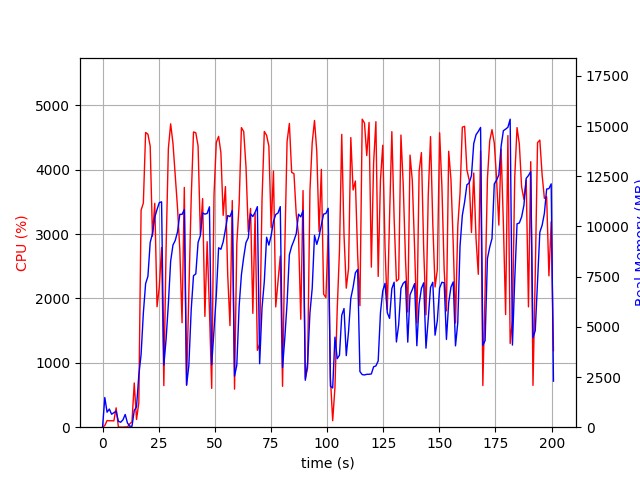

The data file committed next to this chart (first rows):
elapsed_time, nproc, cpu, mem_real, mem_virtual
4.124641418457031e-05, 1, 0.0, 6.988, 3186
1.007, 21, 25.8, 1479, 11091
2.016, 4, 103.2, 747.1, 2520
3.024, 5, 100.1, 904.0, 3007
4.033, 3, 100.2, 646.8, 2098
5.041, 3, 98.2, 724.6, 2098
6.049, 4, 300.5, 798.1, 2840
7.057, 3, 3.0, 295.2, 1570
8.066, 3, 1.0, 247.3, 1532
9.074, 3, 0.0, 363.2, 1662
10.08, 5, 4.0, 634.1, 2485
11.09, 3, 3.0, 211.9, 1517
12.1, 1, 51.6, 49.75, 645.6
13.11, 2, 84.3, 46.24, 3326
14.12, 1, 687.2, 833, 5213
15.13, 1, 119.7, 1014, 6573
16.16, 1, 380.1, 2592, 10425
17.16, 1, 3372, 3617, 12217
18.17, 1, 3484, 5690, 12297
19.19, 1, 4580, 7153, 17385
20.2, 1, 4552, 7514, 18134
21.22, 1, 4367, 9200, 18148
22.23, 1, 2968, 9646, 18148
23.26, 1, 3479, 10457, 18244
24.27, 1, 1872, 10846, 18244
25.28, 1, 2180, 11188, 18244
26.29, 1, 2791, 11227, 18244
27.3, 1, 646.0, 3093, 18244
28.3, 1, 2784, 4385, 18244
29.31, 1, 4328, 6150, 18244
30.33, 1, 4714, 8274, 18611
31.36, 1, 4413, 9072, 18957
32.38, 1, 3908, 9302, 18957
33.39, 1, 3409, 9727, 18957
34.4, 1, 2770, 10604, 18957
35.41, 1, 1623, 10601, 18957
36.42, 1, 3726, 10844, 18957
37.42, 1, 659.7, 2088, 18957
38.43, 1, 2087, 3072, 18957
39.49, 1, 3565, 5865, 18957
40.51, 1, 4588, 7547, 19046
41.53, 1, 4575, 7637, 19278
42.55, 1, 4370, 9204, 19278
43.56, 1, 3005, 9543, 19278
44.57, 1, 3552, 10670, 19278
45.58, 1, 1722, 10613, 19278
46.59, 1, 2883, 10647, 19278
47.6, 1, 1823, 10976, 19278
48.61, 1, 603.2, 3112, 19278
49.64, 1, 3609, 4877, 19278
50.66, 1, 4425, 6564, 19304
51.68, 1, 4519, 8938, 19482
52.7, 1, 4268, 8864, 19482
53.72, 1, 3292, 9232, 19482
54.73, 1, 3739, 9846, 19482
55.75, 1, 2362, 10544, 19482
56.76, 1, 1578, 10489, 19482
57.78, 1, 3521, 10795, 19482
58.78, 1, 592.1, 2545, 19482
59.79, 1, 2848, 3094, 19482
... 139 more rows
